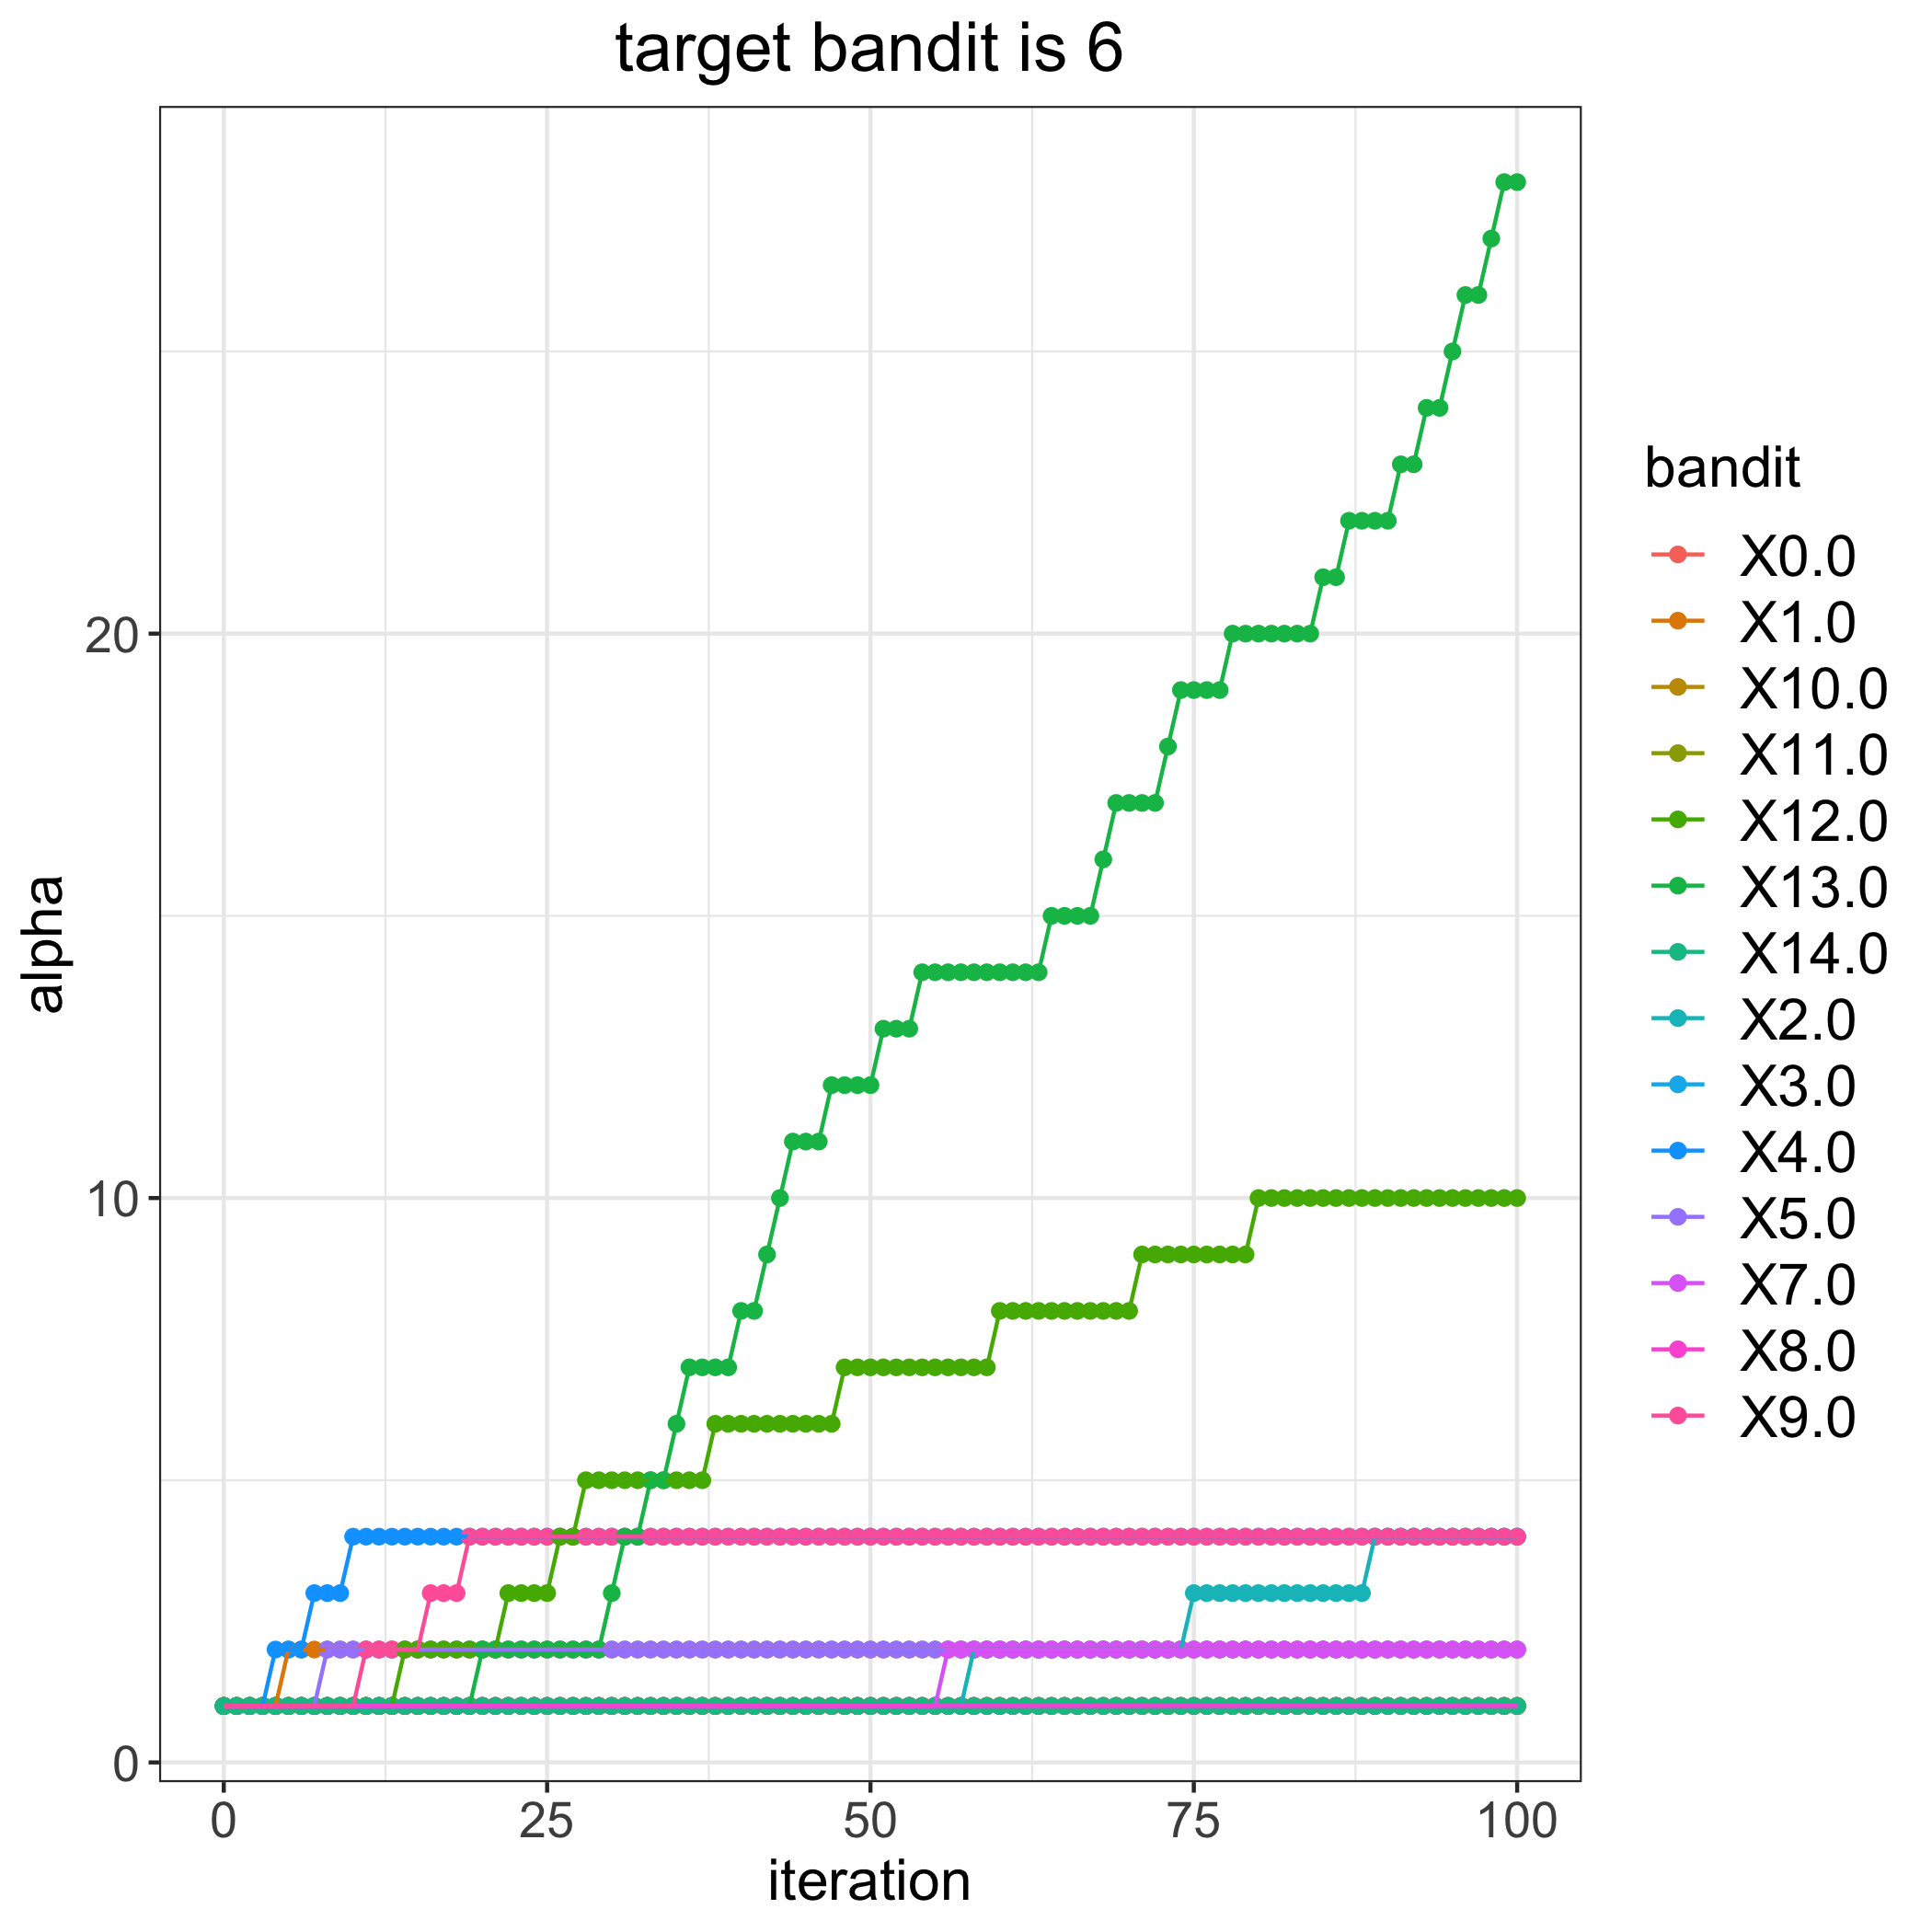

Data behind this chart, as committed beside it:
, 0.0, 1.0, 2.0, 3.0, 4.0, 5.0, 7.0, 8.0, 9.0, 10.0, 11.0, 12.0, 13.0, 14.0
0, 1, 1, 1, 1, 1, 1, 1, 1, 1, 1, 1, 1, 1, 1
1, 1, 1, 1, 1, 1, 1, 1, 1, 1, 1, 1, 1, 1, 1
2, 1, 1, 1, 1, 1, 1, 1, 1, 1, 1, 1, 1, 1, 1
3, 1, 1, 1, 1, 1, 1, 1, 1, 1, 1, 1, 1, 1, 1
4, 1, 1, 1, 1, 2, 1, 1, 1, 1, 1, 1, 1, 1, 1
5, 1, 2, 1, 1, 2, 1, 1, 1, 1, 1, 1, 1, 1, 1
6, 1, 2, 1, 1, 2, 1, 1, 1, 1, 1, 1, 1, 1, 1
7, 1, 2, 1, 1, 3, 1, 1, 1, 1, 1, 1, 1, 1, 1
8, 1, 2, 1, 1, 3, 2, 1, 1, 1, 1, 1, 1, 1, 1
9, 1, 2, 1, 1, 3, 2, 1, 1, 1, 1, 1, 1, 1, 1
10, 1, 2, 1, 1, 4, 2, 1, 1, 1, 1, 1, 1, 1, 1
11, 1, 2, 1, 1, 4, 2, 1, 1, 2, 1, 1, 1, 1, 1
12, 1, 2, 1, 1, 4, 2, 1, 1, 2, 1, 1, 1, 1, 1
13, 1, 2, 1, 1, 4, 2, 1, 1, 2, 1, 1, 1, 1, 1
14, 1, 2, 1, 1, 4, 2, 1, 1, 2, 1, 1, 2, 1, 1
15, 1, 2, 1, 1, 4, 2, 1, 1, 2, 1, 1, 2, 1, 1
16, 1, 2, 1, 1, 4, 2, 1, 1, 3, 1, 1, 2, 1, 1
17, 1, 2, 1, 1, 4, 2, 1, 1, 3, 1, 1, 2, 1, 1
18, 1, 2, 1, 1, 4, 2, 1, 1, 3, 1, 1, 2, 1, 1
19, 1, 2, 1, 1, 4, 2, 1, 1, 4, 1, 1, 2, 1, 1
20, 1, 2, 1, 1, 4, 2, 1, 1, 4, 1, 1, 2, 2, 1
21, 1, 2, 1, 1, 4, 2, 1, 1, 4, 1, 1, 2, 2, 1
22, 1, 2, 1, 1, 4, 2, 1, 1, 4, 1, 1, 3, 2, 1
23, 1, 2, 1, 1, 4, 2, 1, 1, 4, 1, 1, 3, 2, 1
24, 1, 2, 1, 1, 4, 2, 1, 1, 4, 1, 1, 3, 2, 1
25, 1, 2, 1, 1, 4, 2, 1, 1, 4, 1, 1, 3, 2, 1
26, 1, 2, 1, 1, 4, 2, 1, 1, 4, 1, 1, 4, 2, 1
27, 1, 2, 1, 1, 4, 2, 1, 1, 4, 1, 1, 4, 2, 1
28, 1, 2, 1, 1, 4, 2, 1, 1, 4, 1, 1, 5, 2, 1
29, 1, 2, 1, 1, 4, 2, 1, 1, 4, 1, 1, 5, 2, 1
30, 1, 2, 1, 1, 4, 2, 1, 1, 4, 1, 1, 5, 3, 1
31, 1, 2, 1, 1, 4, 2, 1, 1, 4, 1, 1, 5, 4, 1
32, 1, 2, 1, 1, 4, 2, 1, 1, 4, 1, 1, 5, 4, 1
33, 1, 2, 1, 1, 4, 2, 1, 1, 4, 1, 1, 5, 5, 1
34, 1, 2, 1, 1, 4, 2, 1, 1, 4, 1, 1, 5, 5, 1
35, 1, 2, 1, 1, 4, 2, 1, 1, 4, 1, 1, 5, 6, 1
36, 1, 2, 1, 1, 4, 2, 1, 1, 4, 1, 1, 5, 7, 1
37, 1, 2, 1, 1, 4, 2, 1, 1, 4, 1, 1, 5, 7, 1
38, 1, 2, 1, 1, 4, 2, 1, 1, 4, 1, 1, 6, 7, 1
39, 1, 2, 1, 1, 4, 2, 1, 1, 4, 1, 1, 6, 7, 1
40, 1, 2, 1, 1, 4, 2, 1, 1, 4, 1, 1, 6, 8, 1
41, 1, 2, 1, 1, 4, 2, 1, 1, 4, 1, 1, 6, 8, 1
42, 1, 2, 1, 1, 4, 2, 1, 1, 4, 1, 1, 6, 9, 1
43, 1, 2, 1, 1, 4, 2, 1, 1, 4, 1, 1, 6, 10, 1
44, 1, 2, 1, 1, 4, 2, 1, 1, 4, 1, 1, 6, 11, 1
45, 1, 2, 1, 1, 4, 2, 1, 1, 4, 1, 1, 6, 11, 1
46, 1, 2, 1, 1, 4, 2, 1, 1, 4, 1, 1, 6, 11, 1
47, 1, 2, 1, 1, 4, 2, 1, 1, 4, 1, 1, 6, 12, 1
48, 1, 2, 1, 1, 4, 2, 1, 1, 4, 1, 1, 7, 12, 1
49, 1, 2, 1, 1, 4, 2, 1, 1, 4, 1, 1, 7, 12, 1
50, 1, 2, 1, 1, 4, 2, 1, 1, 4, 1, 1, 7, 12, 1
51, 1, 2, 1, 1, 4, 2, 1, 1, 4, 1, 1, 7, 13, 1
52, 1, 2, 1, 1, 4, 2, 1, 1, 4, 1, 1, 7, 13, 1
53, 1, 2, 1, 1, 4, 2, 1, 1, 4, 1, 1, 7, 13, 1
54, 1, 2, 1, 1, 4, 2, 1, 1, 4, 1, 1, 7, 14, 1
55, 1, 2, 1, 1, 4, 2, 1, 1, 4, 1, 1, 7, 14, 1
56, 1, 2, 1, 1, 4, 2, 2, 1, 4, 1, 1, 7, 14, 1
57, 1, 2, 1, 1, 4, 2, 2, 1, 4, 1, 1, 7, 14, 1
58, 1, 2, 2, 1, 4, 2, 2, 1, 4, 1, 1, 7, 14, 1
59, 1, 2, 2, 1, 4, 2, 2, 1, 4, 1, 1, 7, 14, 1
... 41 more rows
